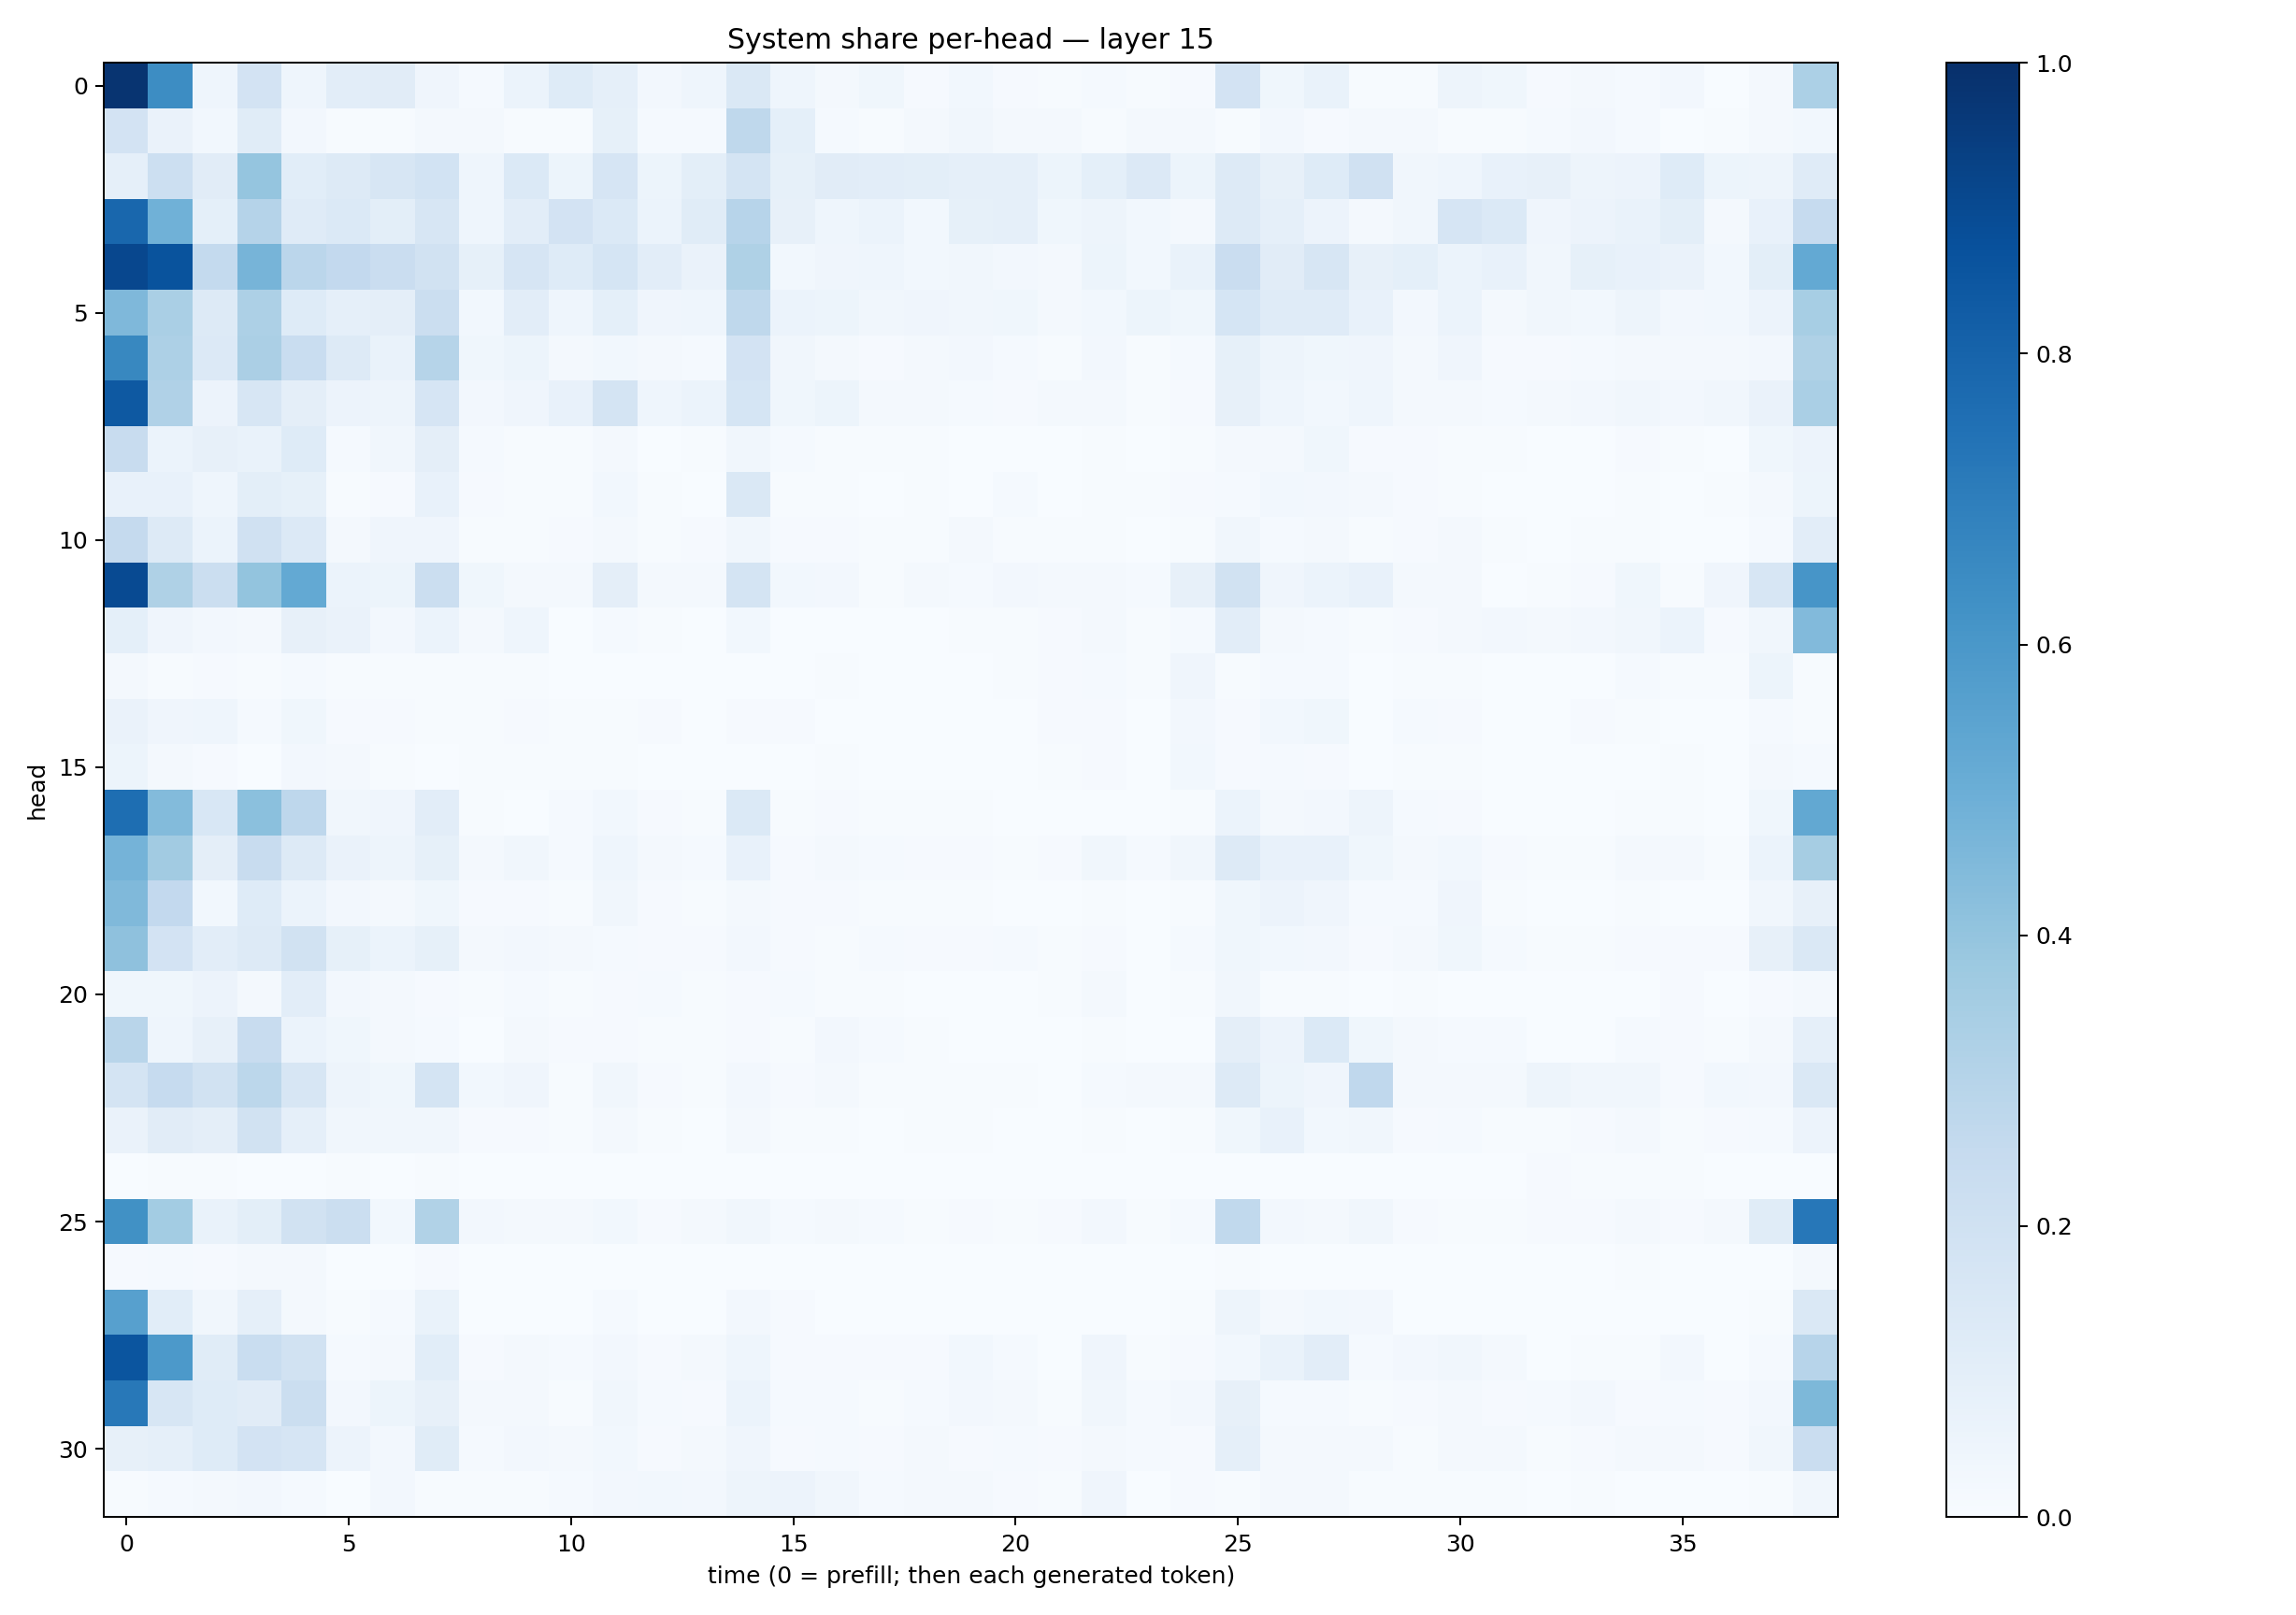

Values plotted in this chart, from the file beside it:
0.9823119, 0.6408244, 0.044954855, 0.1814833, 0.04483505, 0.10201301, 0.10972532, 0.04072112, 0.012431187, 0.059762705, 0.12115986, 0.08771913, 0.026009282, 0.045120448, 0.14519528, 0.044681, 0.020475343, 0.03705568, 0.009352297, 0.029177938, 0.011650893, 0.0064557213, 0.012743874, 0.0061223228
0.183, 0.06438, 0.03036, 0.115, 0.02382, 0.004703, 0.004292, 0.01759, 0.01694, 0.004437, 0.005062, 0.0833, 0.01392, 0.01261, 0.2728, 0.09106, 0.01505, 0.005725, 0.01683, 0.03147, 0.01795, 0.01861, 0.006231, 0.01641
0.08895, 0.2166, 0.11, 0.3965, 0.1064, 0.1255, 0.1595, 0.1871, 0.04596, 0.1377, 0.05089, 0.1678, 0.05317, 0.1002, 0.1725, 0.08277, 0.1121, 0.1021, 0.1008, 0.08697, 0.08832, 0.05431, 0.09037, 0.1354
0.7864, 0.485, 0.09159, 0.302, 0.121, 0.1406, 0.09842, 0.1567, 0.04516, 0.1017, 0.1807, 0.1397, 0.05954, 0.1151, 0.2936, 0.08161, 0.04617, 0.0624, 0.02786, 0.08463, 0.0882, 0.03533, 0.04759, 0.03057
0.9095, 0.8653, 0.2544, 0.4698, 0.2832, 0.2608, 0.2266, 0.1895, 0.08537, 0.1653, 0.1237, 0.1689, 0.1036, 0.06419, 0.3213, 0.0284, 0.04181, 0.04558, 0.02936, 0.03478, 0.02607, 0.02271, 0.05132, 0.02838
0.4516, 0.3387, 0.1304, 0.3272, 0.1242, 0.08623, 0.09683, 0.2201, 0.02971, 0.1042, 0.04598, 0.09339, 0.04065, 0.04628, 0.2709, 0.06197, 0.05264, 0.03183, 0.03999, 0.03437, 0.03816, 0.01822, 0.03014, 0.05297
0.664, 0.3278, 0.1336, 0.3335, 0.2305, 0.125, 0.06745, 0.3004, 0.03671, 0.05112, 0.02307, 0.03003, 0.01872, 0.01397, 0.1817, 0.03422, 0.01901, 0.01101, 0.02169, 0.02429, 0.01524, 0.007144, 0.02674, 0.007713
0.8422, 0.3165, 0.05722, 0.159, 0.09615, 0.05569, 0.04851, 0.166, 0.02704, 0.04297, 0.07677, 0.1776, 0.04682, 0.06175, 0.1689, 0.03563, 0.05275, 0.02089, 0.02201, 0.0123, 0.008524, 0.01645, 0.02012, 0.006742
0.2385, 0.06157, 0.0806, 0.06665, 0.1216, 0.01386, 0.03159, 0.09566, 0.01543, 0.00492, 0.006658, 0.01897, 0.003801, 0.005557, 0.03447, 0.01358, 0.006874, 0.00477, 0.003974, 0.002285, 0.002449, 0.002177, 0.006727, 0.00195
0.07459, 0.07195, 0.04623, 0.09921, 0.08299, 0.007177, 0.008916, 0.07384, 0.00868, 0.005505, 0.007254, 0.03012, 0.005159, 0.003314, 0.1425, 0.005229, 0.004235, 0.002641, 0.004308, 0.003757, 0.01207, 0.003329, 0.005864, 0.005
0.2525, 0.1278, 0.06143, 0.1985, 0.1356, 0.02251, 0.04096, 0.04114, 0.006111, 0.006663, 0.008523, 0.0163, 0.007118, 0.008226, 0.03155, 0.01073, 0.01108, 0.006041, 0.007626, 0.01947, 0.005523, 0.004511, 0.006662, 0.001227
0.8964, 0.3207, 0.2211, 0.4011, 0.5201, 0.05988, 0.05321, 0.2197, 0.03833, 0.01988, 0.01678, 0.09406, 0.02164, 0.02182, 0.1737, 0.02961, 0.02693, 0.006153, 0.01811, 0.0135, 0.02721, 0.01998, 0.02209, 0.01562
0.09057, 0.03917, 0.02372, 0.01875, 0.07971, 0.0631, 0.02572, 0.06117, 0.0199, 0.04451, 0.00341, 0.01199, 0.004741, 0.003336, 0.03067, 0.002618, 0.003011, 0.002965, 0.003241, 0.004938, 0.005517, 0.009239, 0.02222, 0.007208
0.02054, 0.00513, 0.009345, 0.007306, 0.01274, 0.00582, 0.005079, 0.006273, 0.004714, 0.00681, 0.001967, 0.003365, 0.001658, 0.0009928, 0.002164, 0.0006319, 0.004111, 0.001415, 0.002415, 0.002619, 0.004334, 0.008035, 0.01364, 0.004161
0.06607, 0.04075, 0.04335, 0.01181, 0.03872, 0.01089, 0.00884, 0.004495, 0.007115, 0.009977, 0.004657, 0.006691, 0.01009, 0.002757, 0.008642, 0.007922, 0.003837, 0.002568, 0.001991, 0.001844, 0.003003, 0.008939, 0.009664, 0.003733
0.05383, 0.01949, 0.009857, 0.002203, 0.02561, 0.01902, 0.0075, 0.001734, 0.004352, 0.005919, 0.003958, 0.004447, 0.003285, 0.001529, 0.00335, 0.002069, 0.004386, 0.002175, 0.001404, 0.0017, 0.002105, 0.006472, 0.008193, 0.003361
0.7603, 0.4403, 0.1543, 0.421, 0.2747, 0.03329, 0.04203, 0.1025, 0.00613, 0.002884, 0.01192, 0.03001, 0.00908, 0.005243, 0.1403, 0.006991, 0.009462, 0.004148, 0.005238, 0.003953, 0.00258, 0.001551, 0.003747, 0.001096
0.4736, 0.3601, 0.0966, 0.2352, 0.1322, 0.06533, 0.04993, 0.08465, 0.02178, 0.03334, 0.01455, 0.04558, 0.01617, 0.01509, 0.07153, 0.008542, 0.02143, 0.01252, 0.0102, 0.009029, 0.005486, 0.008073, 0.03277, 0.01217
0.4459, 0.2579, 0.02984, 0.1222, 0.05914, 0.02531, 0.01991, 0.03578, 0.009177, 0.008012, 0.00705, 0.03463, 0.008792, 0.006068, 0.01991, 0.009396, 0.01021, 0.005333, 0.004413, 0.004924, 0.00252, 0.002972, 0.006316, 0.002005
0.4104, 0.1816, 0.1032, 0.1314, 0.1933, 0.08396, 0.05915, 0.08366, 0.02028, 0.02451, 0.0203, 0.0147, 0.01013, 0.008959, 0.02393, 0.00838, 0.006225, 0.01328, 0.009908, 0.008138, 0.01343, 0.007794, 0.009322, 0.002923
0.03753, 0.03741, 0.05563, 0.02014, 0.1027, 0.02398, 0.01679, 0.007841, 0.006607, 0.01543, 0.005601, 0.008094, 0.01347, 0.007608, 0.01079, 0.01462, 0.005564, 0.007005, 0.003801, 0.003471, 0.003608, 0.004986, 0.01811, 0.002327
0.2896, 0.04434, 0.08008, 0.2362, 0.0611, 0.03648, 0.01939, 0.01494, 0.001392, 0.01702, 0.00987, 0.009082, 0.004503, 0.007145, 0.01048, 0.003985, 0.02352, 0.0152, 0.004518, 0.002904, 0.0009436, 0.001784, 0.006064, 0.001268
0.1791, 0.2477, 0.1921, 0.2806, 0.1636, 0.04703, 0.03711, 0.1797, 0.03103, 0.03909, 0.004395, 0.03236, 0.01105, 0.006972, 0.02653, 0.01051, 0.02243, 0.007545, 0.004281, 0.006829, 0.006192, 0.002997, 0.01404, 0.01914
0.06274, 0.1111, 0.09454, 0.1878, 0.08596, 0.03388, 0.03149, 0.03369, 0.01039, 0.0109, 0.004698, 0.01813, 0.00504, 0.003157, 0.01692, 0.00753, 0.006387, 0.003566, 0.004898, 0.006052, 0.002224, 0.003165, 0.004108, 0.002618
0.0004088, 0.00471, 0.004396, 0.001104, 0.001031, 0.00535, 0.003901, 0.005221, 0.00123, 0.0008977, 0.0001491, 0.0002128, 0.0004448, 0.0001203, 0.0002048, 0.0003892, 0.0004447, 0.0005232, 4.215499e-05, 0.001218, 0.0002936, 8.6503846e-05, 4.638505e-05, 0.0001168
0.6275, 0.3564, 0.06983, 0.09794, 0.1922, 0.2215, 0.02816, 0.3131, 0.02533, 0.01664, 0.01671, 0.02928, 0.009609, 0.01612, 0.03377, 0.01313, 0.02072, 0.01253, 0.007415, 0.009371, 0.006503, 0.007826, 0.02535, 0.004442
0.01095, 0.01266, 0.01149, 0.017, 0.02068, 0.003751, 0.000577, 0.009383, 0.002222, 0.0003966, 0.0001421, 0.0005124, 0.0006598, 0.0002206, 0.0006267, 0.001725, 0.002285, 0.0005176, 0.0002879, 0.0003832, 0.0005973, 0.0004228, 0.0005961, 0.0002991
0.5603, 0.1082, 0.0322, 0.08862, 0.01774, 0.00469, 0.01354, 0.06709, 0.003188, 0.001315, 0.001691, 0.01359, 0.003024, 0.002559, 0.02469, 0.01169, 0.003237, 0.003004, 0.002058, 0.001549, 0.0006231, 0.001383, 0.003358, 0.0009522
0.8573, 0.5904, 0.1159, 0.2305, 0.1945, 0.01338, 0.02158, 0.109, 0.01097, 0.0163, 0.014, 0.02655, 0.008562, 0.01709, 0.04316, 0.009615, 0.00825, 0.00807, 0.009676, 0.0285, 0.01434, 0.002815, 0.04051, 0.005399
0.7216, 0.1564, 0.1231, 0.1104, 0.2196, 0.02506, 0.05242, 0.07877, 0.01571, 0.01944, 0.007123, 0.03128, 0.0128, 0.009734, 0.06016, 0.01515, 0.0144, 0.006084, 0.01229, 0.02652, 0.02332, 0.007284, 0.03268, 0.01277
0.07879, 0.0881, 0.1227, 0.1817, 0.1665, 0.05516, 0.02526, 0.1148, 0.01535, 0.02517, 0.01875, 0.02915, 0.008167, 0.02064, 0.04098, 0.009974, 0.01212, 0.007988, 0.01606, 0.01125, 0.01511, 0.008374, 0.0195, 0.01252
0.007174, 0.0127, 0.0221, 0.02442, 0.01488, 0.00287, 0.02679, 0.007038, 0.003914, 0.005959, 0.0119, 0.02471, 0.0283, 0.02675, 0.05002, 0.05569, 0.0343, 0.01189, 0.02239, 0.01701, 0.009804, 0.007096, 0.04038, 0.003672
